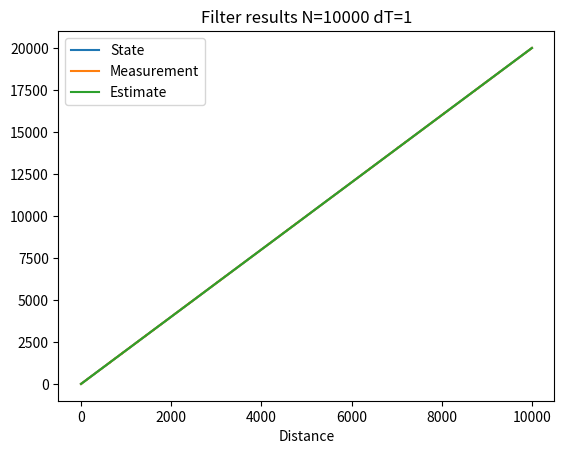
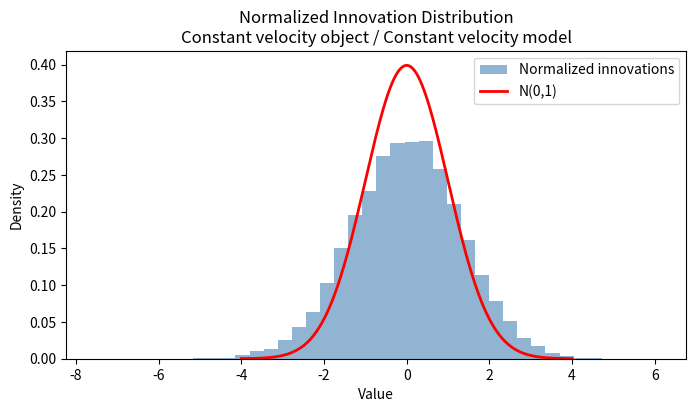

Here is the Python script that generated these plots, in order:
# Simulate a constant‑velocity system, generate noisy measurements, run a Kalman filter,
# and collect normalized innovations to verify they follow N(0,1) under a correct model.
# Then repeat with data generated from a constant‑acceleration system (model mismatch)
# to show the normalized innovations deviate from N(0,1).

from scipy.stats import norm
import numpy as np
import matplotlib.pyplot as plt

# Timestep between two consecutive steps in simulation
dT = 1
# Number of steps in simulation
STEPS = 10000
# Measurement noise covariance
R = 3
# Process noise covariance
Q = 1.0 * np.array([ [ (1/3)*dT**3, (1/2)*dT**2 ], [ (1/2)*dT**2, dT] ])
# State evolution matrix
F = np.array([ [1, dT], [0, 1] ])
# Observation matrix
H = np.array([ [1, 0] ])
# Measurement noise source
v = lambda : np.random.normal(0, np.sqrt(R))


if __name__ == '__main__':
    # Initial state
    x0 = np.array([5, 2]).T
    # True state (hidden)
    x = np.zeros([STEPS, 2]).T
    x[:, 0] = x0
    # Measurement
    y = np.zeros([STEPS, 1]).T
    y[:, 0] = H @ x0 + v()
    # Estimated state
    z = np.zeros([STEPS, 2]).T
    z[:, 0] = x0 # True initial estimate
    # Estimate uncertainty
    P = np.zeros([2, 2, STEPS])
    P[:, :, 0] = np.array([[0, 0], [0, 0]]) # Initial estimate uncertainty
    # Normalized innovation
    nS = np.zeros([STEPS - 1, 1]) # One less datapoint than STEPS

    for i in range(1, STEPS):
        x[:, i] = F @ x[:, i-1]
        y[:, i] = H @ x[:, i] + v()

        # Kalman filter
        # -- Prediciton
        x_pred = F @ z[:, i-1]
        P_pred = F @ P[:, :, i-1] @ F.T + Q

        # -- Innovation
        y_pred = H @ x_pred
        innov = y[:, i] - y_pred
        S = H @ P_pred @ H.T + R
        # Store normalized innovation
        # Use i-1 because there is STEPS - 1 samples of it
        # this prevents removing first element later
        nS[i-1] = innov / np.sqrt(S)

        # -- Kalman Gain
        K = P_pred @ H.T @ np.linalg.inv(S)

        # -- Update
        z[:, i] = x_pred + K @ innov
        I = np.eye(2)
        P[:, :, i-1] = (I - K @ H) @ P_pred

    t = range(STEPS)
    print(x)
    print(y)
    print(z)

    plt.plot(t, x[0, :], label='State')
    plt.plot(t, y[0, :], label = 'Measurement')
    plt.plot(t, z[0, :], label = 'Estimate')
    plt.xlabel("Time")
    plt.xlabel("Distance")
    plt.title(f"Filter results N={STEPS} dT={dT}")
    plt.legend(loc="upper left")
    plt.show()

    a = np.linspace(-4, 4, 400)
    pdf = norm.pdf(a, loc=0, scale=1)
    plt.figure(figsize=(8,4))
    plt.hist(nS, bins=40, density=True, alpha=0.6, color='steelblue', label='Normalized innovations')
    plt.plot(a, pdf, 'r-', linewidth=2, label='N(0,1)')
    plt.xlabel("Value")
    plt.ylabel("Density")
    plt.title("Normalized Innovation Distribution\nConstant velocity object / Constant velocity model")
    plt.legend()
    plt.show()
